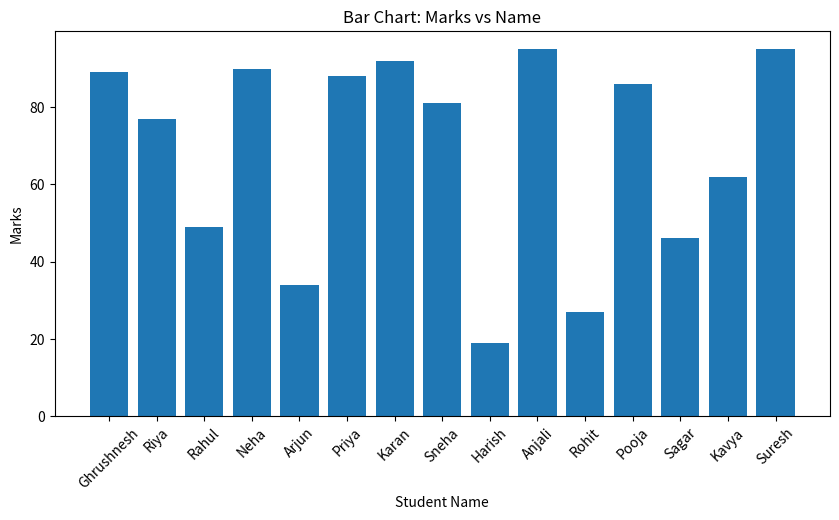
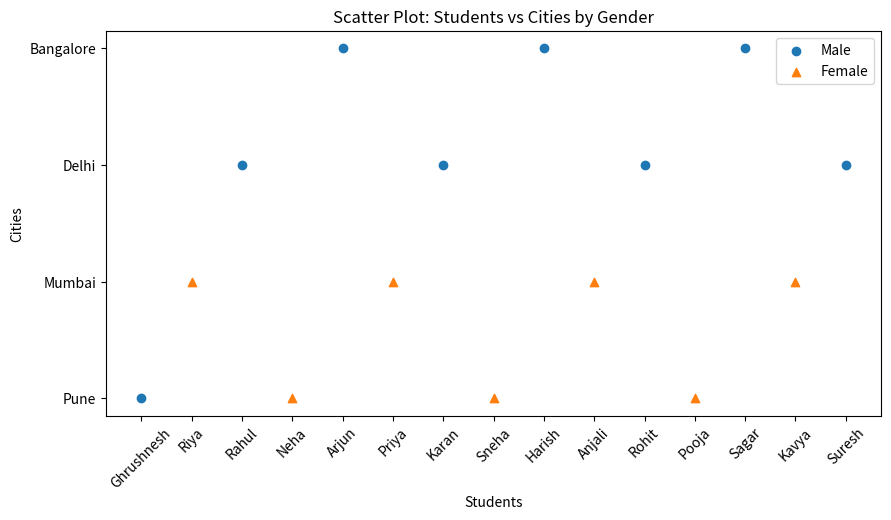
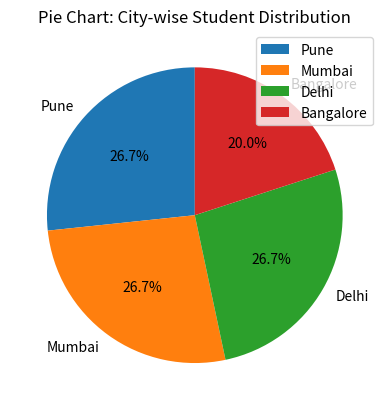
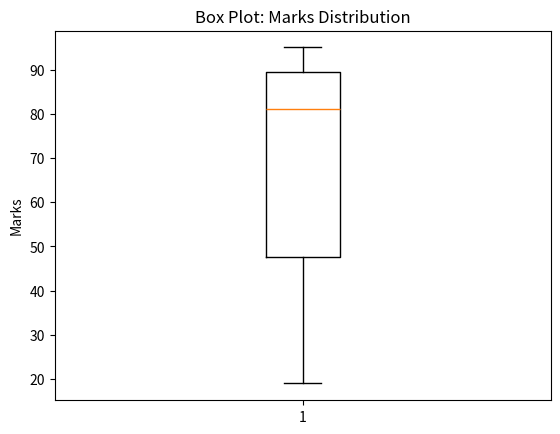
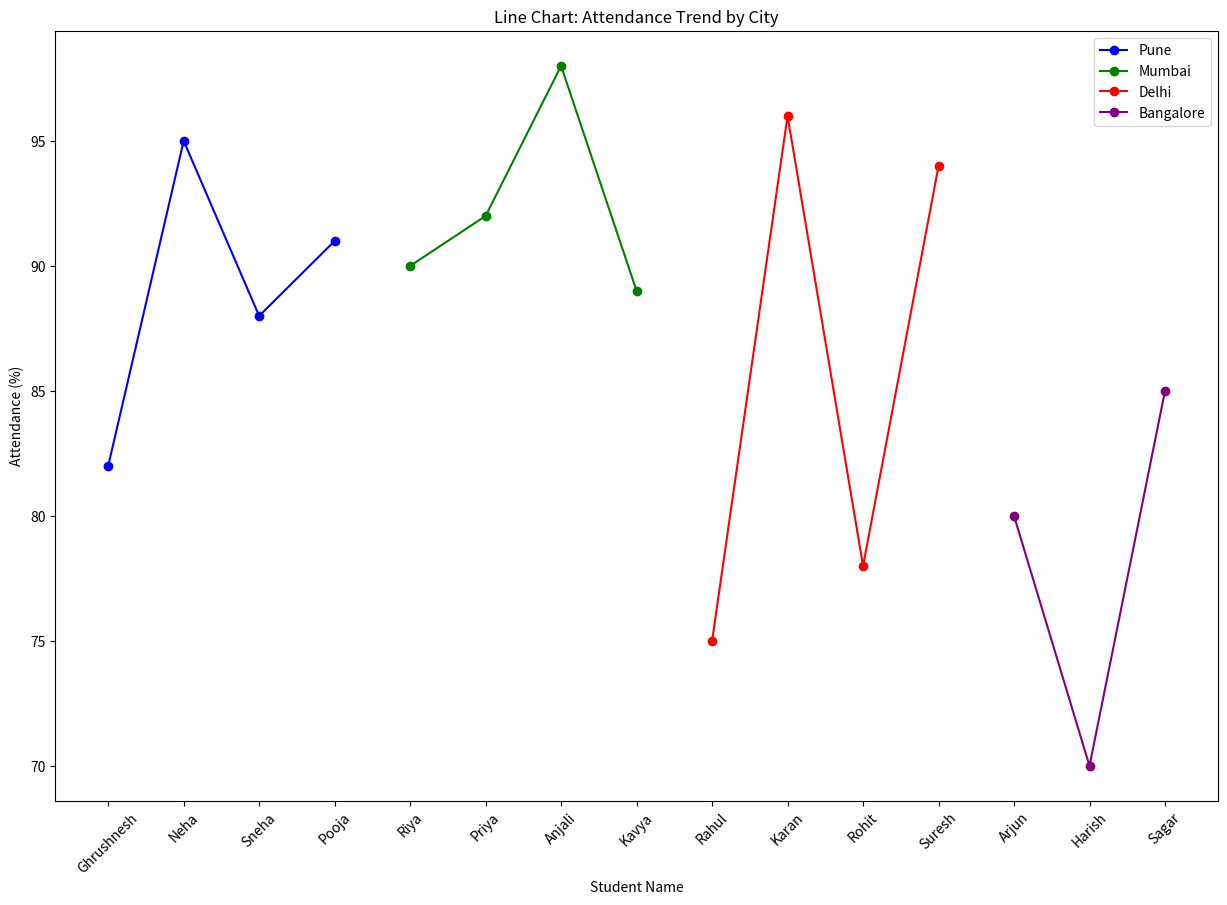
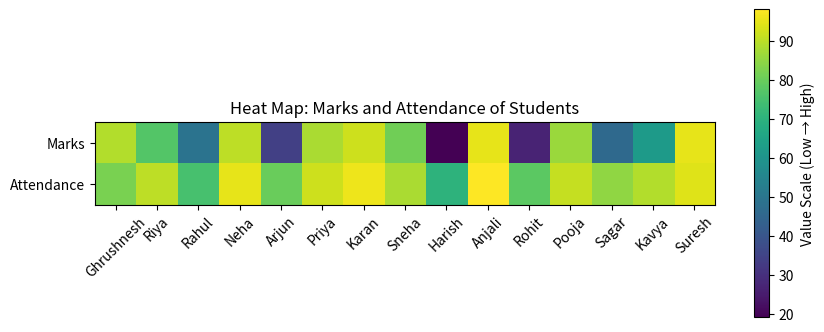

Recreate these plots in Python, in order.
# -*- coding: utf-8 -*-
"""ML Assignment-3.ipynb

Automatically generated by Colab.

Original file is located at
    https://colab.research.google.com/drive/1-5_Nd00WDeXCM1E26wRiah13ynujL-Ag

# **Machine Learning Assignment :- 3**

**   **
**Name: Ghrushnesh Sudhakar Patil**

**Class: CSAI-D**     

**Batch : 3**

**Roll No: 66**

**PRN: 12411658**

Visualize the data using Python by plotting the graphs for assignment no. 1 and 2. Consider a suitable data set. Use Scatter plot, Bar plot, Box plot, Pie chart, Line Chart.
"""



import pandas as pd
import matplotlib.pyplot as plt
import numpy as np

names = [
    "Ghrushnesh", "Riya", "Rahul", "Neha", "Arjun",
    "Priya", "Karan", "Sneha", "Harish", "Anjali",
    "Rohit", "Pooja", "Sagar", "Kavya", "Suresh"
]

gender = [
    "Male", "Female", "Male", "Female", "Male",
    "Female", "Male", "Female", "Male", "Female",
    "Male", "Female", "Male", "Female", "Male"
]

cities = [
    "Pune", "Mumbai", "Delhi", "Pune", "Bangalore",
    "Mumbai", "Delhi", "Pune", "Bangalore", "Mumbai",
    "Delhi", "Pune", "Bangalore", "Mumbai", "Delhi"
]

marks = [89, 77, 49, 90, 34, 88, 92, 81, 19, 95, 27, 86, 46, 62, 95]
grade = ["Pass", "Pass", "Fail", "Pass", "Fail", "Pass",
         "Pass", "Pass", "Fail", "Pass", "Fail", "Pass",
         "Fail", "Pass", "Pass"]
attendance = [82, 90, 75, 95, 80, 92, 96, 88, 70, 98, 78, 91, 85, 89, 94]

"""# Bar Chart"""

plt.figure(figsize=(10,5))
plt.bar(names, marks)
plt.xlabel("Student Name")
plt.ylabel("Marks")
plt.title("Bar Chart: Marks vs Name")
plt.xticks(rotation=45)
plt.show()

"""# Scatter Plot"""

city_map = {
    "Pune": 1,
    "Mumbai": 2,
    "Delhi": 3,
    "Bangalore": 4
}

city_values = [city_map[city] for city in cities]
student_index = list(range(1, len(names) + 1))

male_x = [student_index[i] for i in range(len(gender)) if gender[i] == "Male"]
male_y = [city_values[i] for i in range(len(gender)) if gender[i] == "Male"]

female_x = [student_index[i] for i in range(len(gender)) if gender[i] == "Female"]
female_y = [city_values[i] for i in range(len(gender)) if gender[i] == "Female"]

plt.figure(figsize=(10,5))
plt.scatter(male_x, male_y, marker='o', label='Male')
plt.scatter(female_x, female_y, marker='^', label='Female')

plt.xticks(student_index, names, rotation=45)
plt.yticks(
    [1, 2, 3, 4],
    ["Pune", "Mumbai", "Delhi", "Bangalore"]
)

plt.xlabel("Students")
plt.ylabel("Cities")
plt.title("Scatter Plot: Students vs Cities by Gender")
plt.legend()
plt.show()

"""# Pie Chart"""

city_counts = {
    "Pune": cities.count("Pune"),
    "Mumbai": cities.count("Mumbai"),
    "Delhi": cities.count("Delhi"),
    "Bangalore": cities.count("Bangalore")
}

plt.figure()
plt.pie(
    city_counts.values(),
    labels=city_counts.keys(),
    autopct="%1.1f%%",
    startangle=90
)
plt.title("Pie Chart: City-wise Student Distribution")
plt.legend()
plt.show()

"""# Box Plot"""

plt.figure()
plt.boxplot(marks)
plt.ylabel("Marks")
plt.title("Box Plot: Marks Distribution")
plt.show()

"""# Line Chart"""

city_data = {
    "Pune": ([], []),
    "Mumbai": ([], []),
    "Delhi": ([], []),
    "Bangalore": ([], [])
}

for i in range(len(names)):
    city_data[cities[i]][0].append(names[i])
    city_data[cities[i]][1].append(attendance[i])

plt.figure(figsize=(15,10))
plt.plot(city_data["Pune"][0], city_data["Pune"][1], label="Pune", color="blue", marker='o')
plt.plot(city_data["Mumbai"][0], city_data["Mumbai"][1], label="Mumbai", color="green", marker='o')
plt.plot(city_data["Delhi"][0], city_data["Delhi"][1], label="Delhi", color="red", marker='o')
plt.plot(city_data["Bangalore"][0], city_data["Bangalore"][1], label="Bangalore", color="purple", marker='o')

plt.xlabel("Student Name")
plt.ylabel("Attendance (%)")
plt.title("Line Chart: Attendance Trend by City")
plt.xticks(rotation=45)
plt.legend()
plt.show()

"""# Heat Map"""

data = np.array([marks, attendance])

plt.figure(figsize=(10,4))
heatmap = plt.imshow(data)

plt.xticks(range(len(names)), names, rotation=45)
plt.yticks([0, 1], ["Marks", "Attendance"])

cbar = plt.colorbar(heatmap)
cbar.set_label("Value Scale (Low → High)")

plt.title("Heat Map: Marks and Attendance of Students")
plt.show()
